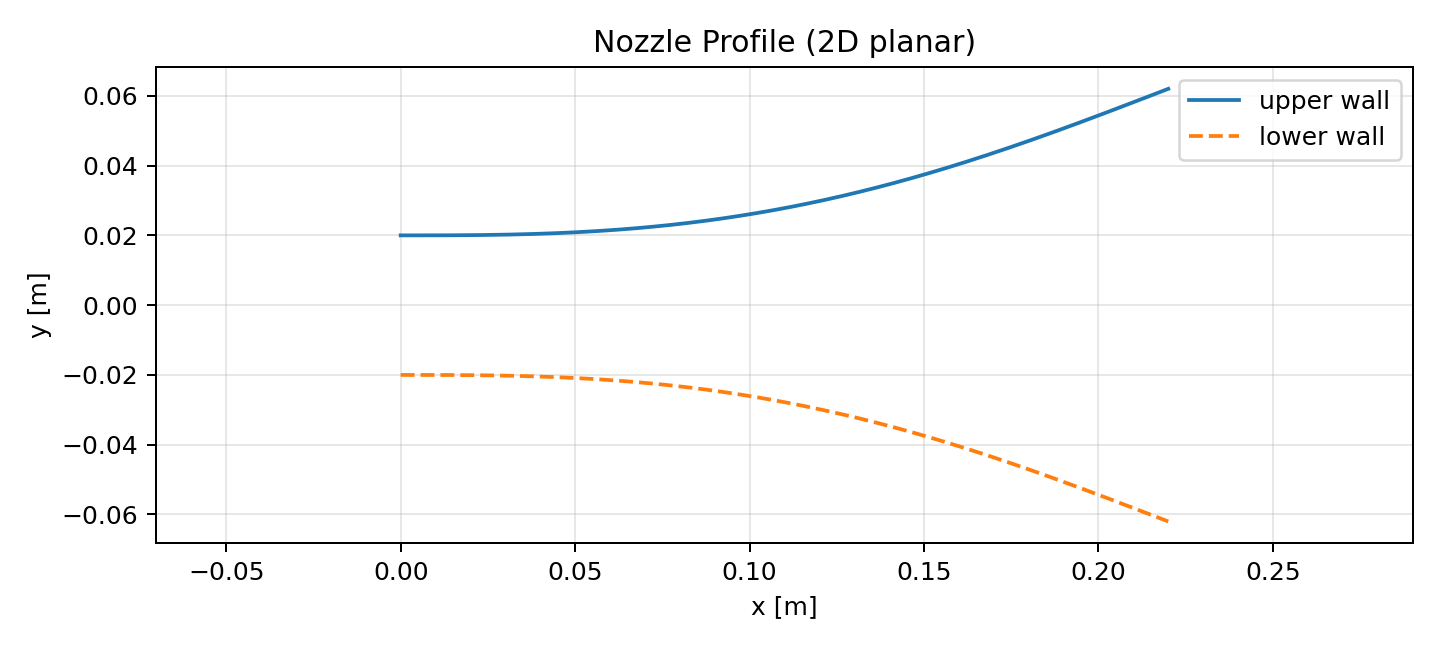

Data behind this chart, as committed beside it:
x, y
0.0, 0.02
0.001229, 0.02
0.002458, 0.02
0.003687, 0.02
0.004916, 0.02
0.006145, 0.02
0.007374, 0.02
0.008603, 0.02001
0.009832, 0.02001
0.01106, 0.02001
0.01229, 0.02002
0.01352, 0.02002
0.01475, 0.02003
0.01598, 0.02003
0.01721, 0.02004
0.01844, 0.02005
0.01966, 0.02006
0.02089, 0.02007
0.02212, 0.02009
0.02335, 0.0201
0.02458, 0.02012
0.02581, 0.02013
0.02704, 0.02015
0.02827, 0.02017
0.0295, 0.0202
0.03073, 0.02022
0.03196, 0.02025
0.03318, 0.02027
0.03441, 0.0203
0.03564, 0.02034
0.03687, 0.02037
0.0381, 0.02041
0.03933, 0.02044
0.04056, 0.02049
0.04179, 0.02053
0.04302, 0.02057
0.04425, 0.02062
0.04547, 0.02067
0.0467, 0.02073
0.04793, 0.02078
0.04916, 0.02084
0.05039, 0.0209
0.05162, 0.02096
0.05285, 0.02103
0.05408, 0.0211
0.05531, 0.02117
0.05654, 0.02125
0.05777, 0.02133
0.05899, 0.02141
0.06022, 0.02149
0.06145, 0.02158
0.06268, 0.02167
0.06391, 0.02176
0.06514, 0.02186
0.06637, 0.02196
0.0676, 0.02206
0.06883, 0.02217
0.07006, 0.02228
0.07128, 0.02239
0.07251, 0.02251
... 120 more rows
